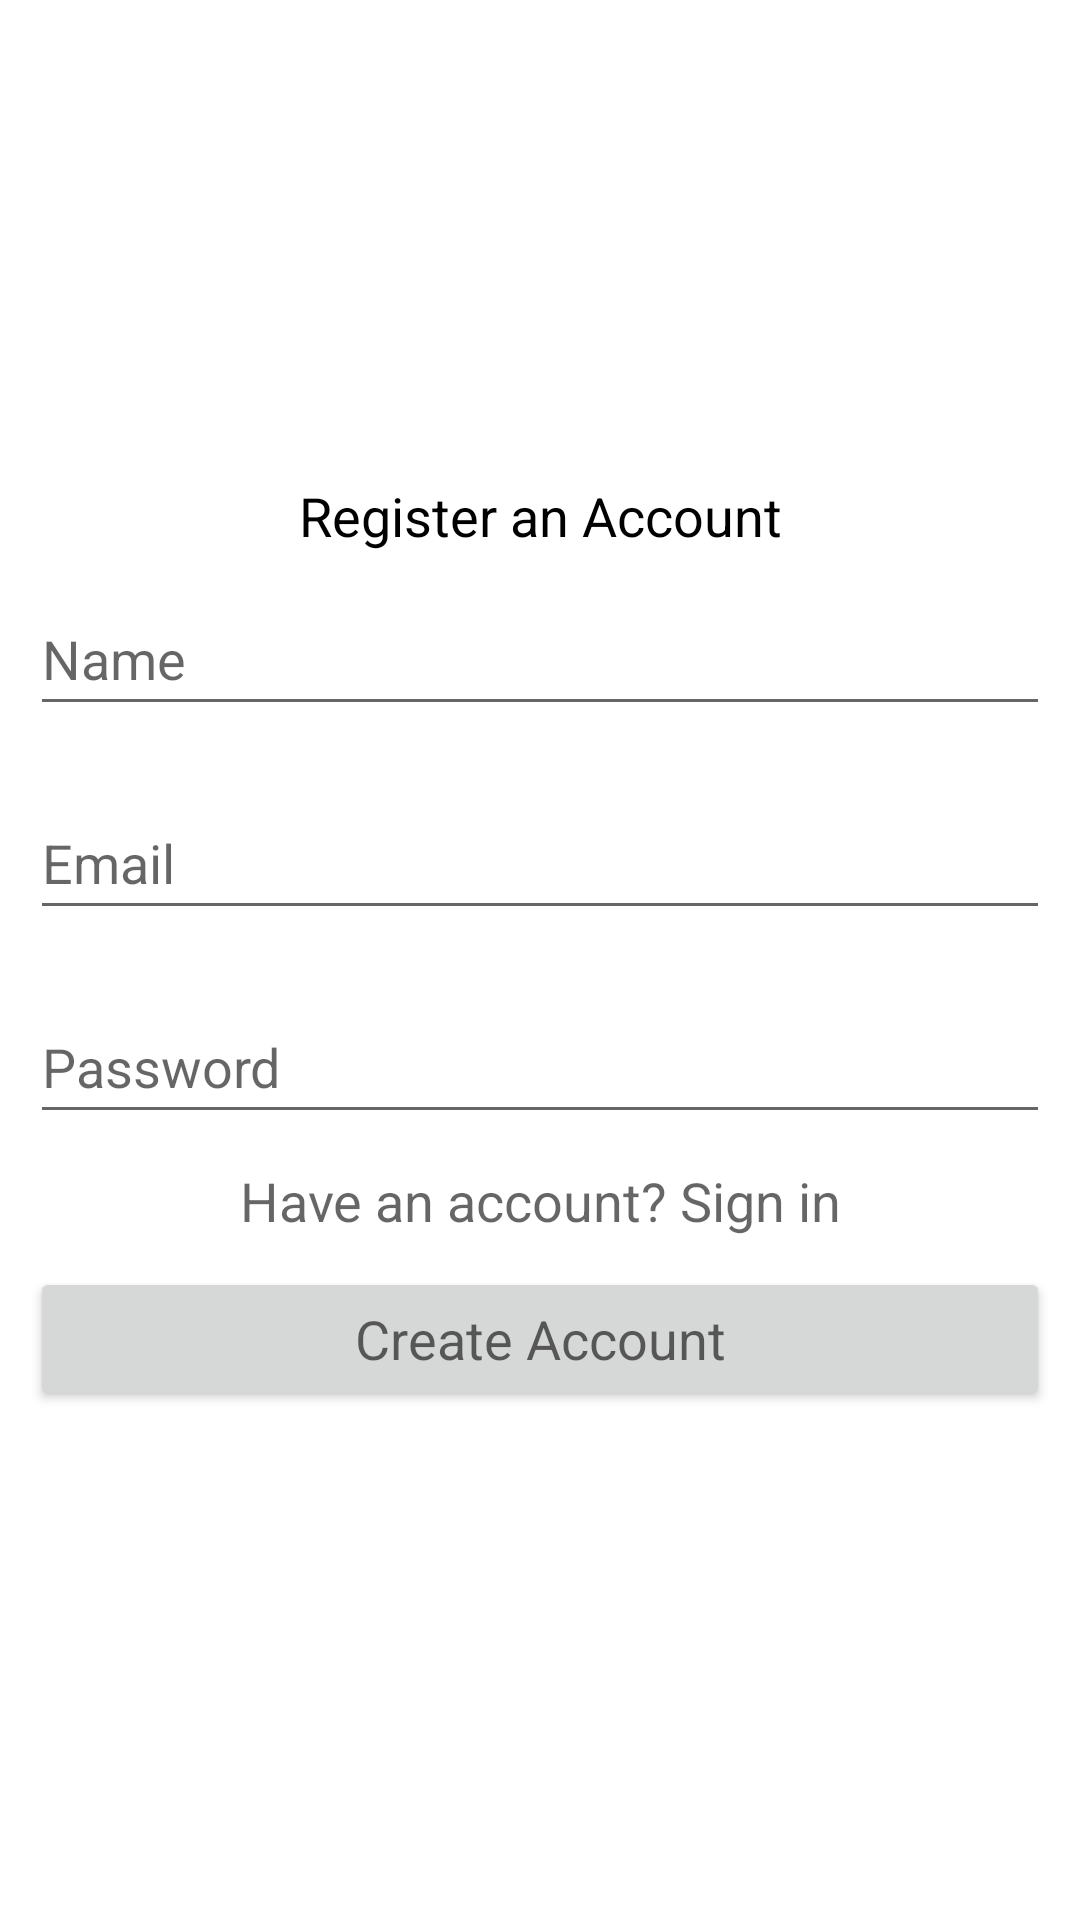

Layout XML and referenced resources for this Android screen:
<!-- AndroidManifest.xml: application theme Theme.GroceryProject -->
<!-- res/layout/activity_registration_page.xml -->
<?xml version="1.0" encoding="utf-8"?>
<LinearLayout
    xmlns:android="http://schemas.android.com/apk/res/android"
    xmlns:app="http://schemas.android.com/apk/res-auto"
    xmlns:tools="http://schemas.android.com/tools"
    android:orientation="vertical"
    android:gravity="center"
    android:layout_width="match_parent"
    android:layout_height="match_parent"
    tools:context=".RegistrationPage">

    
    <LinearLayout
        android:layout_width="match_parent"
        android:layout_height="wrap_content"
        android:orientation="vertical">

        
        <TextView
            android:layout_width="match_parent"
            android:layout_height="wrap_content"
            android:gravity="center"
            android:text="Register an Account"
            android:textAppearance="?android:textAppearanceMedium"
            android:textColor="@color/black" />

        
        <EditText
            android:id="@+id/register_name"
            android:layout_width="match_parent"
            android:layout_height="wrap_content"
            android:layout_margin="10dp"
            android:inputType="text"
            android:hint="Name"
            android:minHeight="48dp" />


        
        <EditText
            android:id="@+id/register_email"
            android:layout_width="match_parent"
            android:layout_height="wrap_content"
            android:layout_margin="10dp"
            android:inputType="textEmailAddress"
            android:hint="Email"
            android:minHeight="48dp" />

        
        <EditText
            android:layout_width="match_parent"
            android:layout_height="wrap_content"
            android:layout_margin="10dp"
            android:hint="Password"
            android:inputType="textPassword"
            android:minHeight="48dp"
            android:id="@+id/register_password" />

        
        <TextView
            android:layout_width="match_parent"
            android:layout_height="wrap_content"
            android:textAppearance="?android:textAppearanceMedium"
            android:text="Have an account? Sign in"
            android:gravity="center"
            android:id="@+id/register_signIn" />

        
        <Button
            android:id="@+id/registerBtn"
            android:layout_width="match_parent"
            android:layout_height="wrap_content"
            android:layout_margin="10dp"
            android:text="Create Account"
            android:textAppearance="?android:textAppearanceMedium" />
    </LinearLayout>
</LinearLayout>
<!-- resources referenced by this layout -->
<resources>
  <style name="Theme.GroceryProject" parent="Theme.MaterialComponents.DayNight.DarkActionBar">
          
          <item name="colorPrimary">@color/purple_500</item>
          <item name="colorPrimaryVariant">@color/purple_700</item>
          <item name="colorOnPrimary">@color/white</item>
          
          <item name="colorSecondary">@color/teal_200</item>
          <item name="colorSecondaryVariant">@color/teal_700</item>
          <item name="colorOnSecondary">@color/black</item>
          
          <item name="android:statusBarColor" tools:targetApi="l">?attr/colorPrimaryVariant</item>
          
      </style>
  <!-- not gathered from this repository: default colours our renderer supplied (Android Studio template values) -->
  <color name="purple_500">#FF6200EE</color>
  <color name="purple_700">#FF3700B3</color>
  <color name="teal_200">#FF03DAC5</color>
  <color name="teal_700">#FF018786</color>
  <color name="black">#FF000000</color>
  <color name="white">#FFFFFFFF</color>
</resources>
